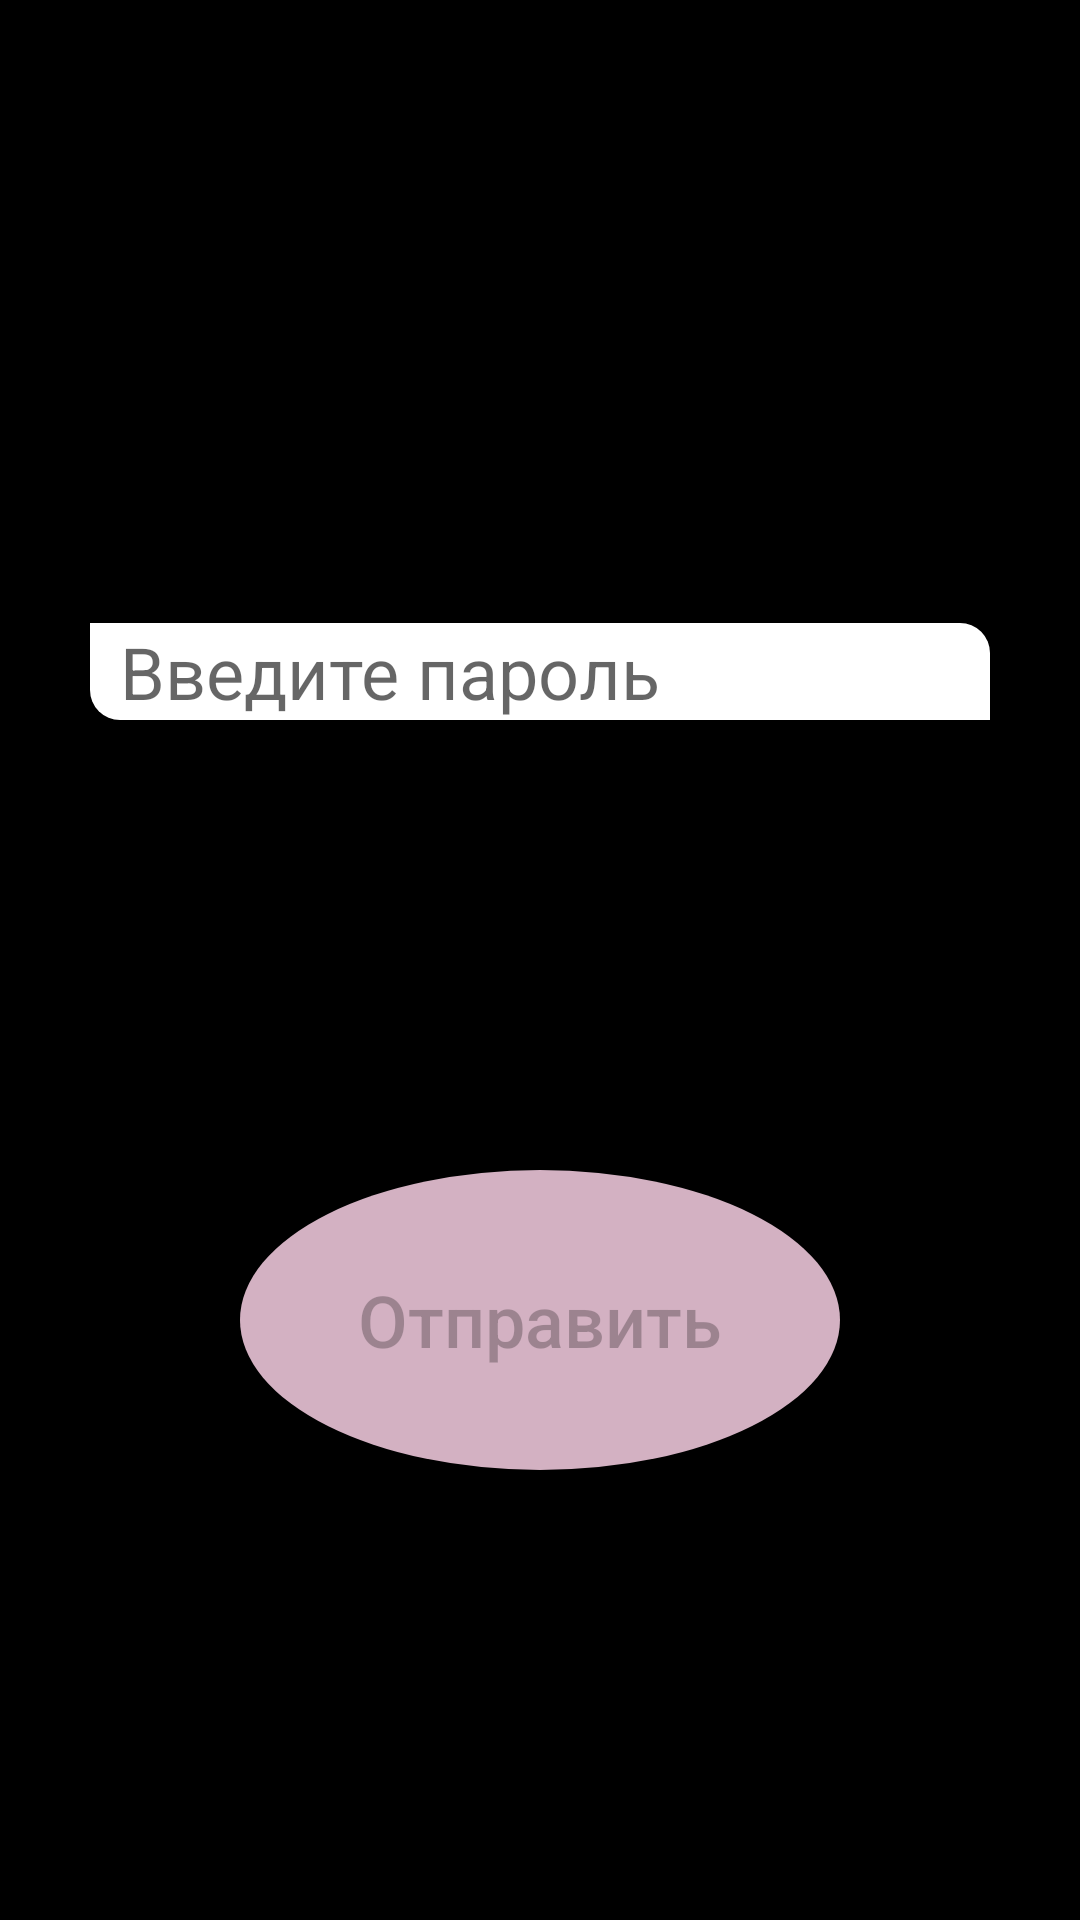

Write the Android layout XML for this screen, with the resource values it uses.
<!-- AndroidManifest.xml: application theme Theme.LessonOneHWMay -->
<!-- res/layout/activity_main.xml -->
<?xml version="1.0" encoding="utf-8"?>
<androidx.constraintlayout.widget.ConstraintLayout xmlns:android="http://schemas.android.com/apk/res/android"
    xmlns:app="http://schemas.android.com/apk/res-auto"
    xmlns:tools="http://schemas.android.com/tools"
    android:layout_width="match_parent"
    android:layout_height="match_parent"
    android:background="@color/black"
    tools:context=".MainActivity">

    <EditText
        android:id="@+id/editText_password"
        android:layout_width="300dp"
        android:layout_height="wrap_content"
        android:layout_marginBottom="150dp"
        android:ems="10"
        android:inputType="text"
        android:paddingStart="10dp"
        android:textSize="24sp"
        android:background="@drawable/bg_edit_text"
        android:hint="Введите пароль"
        app:layout_constraintBottom_toTopOf="@+id/btn_send"
        app:layout_constraintEnd_toEndOf="parent"
        app:layout_constraintStart_toStartOf="parent" />

    <Button
        android:id="@+id/btn_send"
        android:layout_width="200dp"
        android:layout_height="100dp"
        android:layout_marginBottom="150dp"
        android:textSize="24sp"
        android:text="Отправить"
        android:background="@drawable/button_style"
        android:textAllCaps="false"
        android:enabled="false"
        app:layout_constraintBottom_toBottomOf="parent"
        app:layout_constraintEnd_toEndOf="parent"
        app:layout_constraintStart_toStartOf="parent" />




</androidx.constraintlayout.widget.ConstraintLayout>
<!-- resources referenced by this layout -->
<resources>
  <color name="black">#FF000000</color>
  <!-- drawable bg_edit_text (drawable) -->
  <?xml version="1.0" encoding="utf-8"?>
  <shape xmlns:android="http://schemas.android.com/apk/res/android">
      <corners android:bottomLeftRadius="10dp"
               android:topRightRadius="10dp"/>
      <solid android:color="@color/white"/>
  </shape>
  <!-- drawable button_style (drawable) -->
  <?xml version="1.0" encoding="utf-8"?>
  <selector xmlns:android="http://schemas.android.com/apk/res/android">
      <item android:state_pressed="false">
          <shape android:shape="oval">
              <solid android:color="@color/mauve"/>
          </shape>
      </item>
      <item android:state_pressed="true">
          <shape android:shape="oval">
              <solid android:color="@color/dark_mauve"></solid>
          </shape>
      </item>
  </selector>
  <style name="Theme.LessonOneHWMay" parent="Base.Theme.LessonOneHWMay">
  
      </style>
  <color name="white">#FFFFFFFF</color>
  <color name="mauve">#D3B1C2</color>
  <color name="dark_mauve">#936C7F</color>
  <style name="Base.Theme.LessonOneHWMay" parent="Theme.MaterialComponents.DayNight.NoActionBar.Bridge">
          
          
  
          <item name="android:windowFullscreen">true</item>
  
      </style>
</resources>
